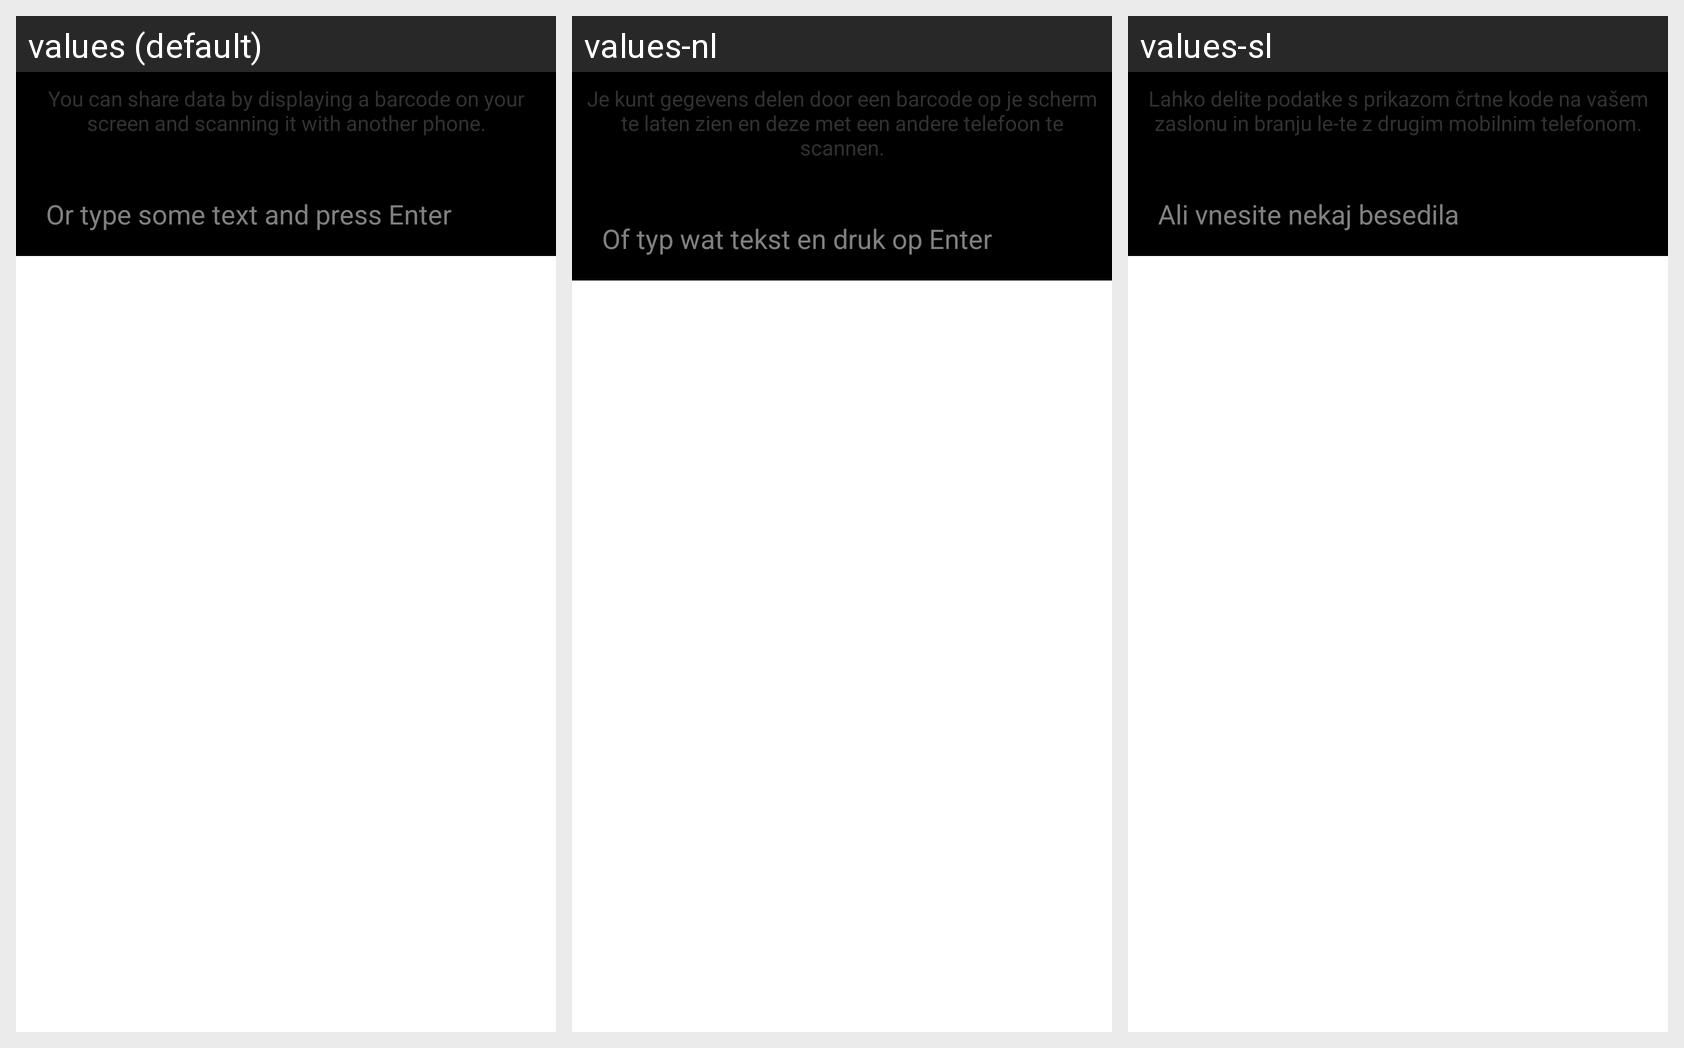

The Android screen above is rendered under several locales of the same app. Produce the string resources it draws, with the default and per-locale values.
Android screen res/layout/share.xml rendered under 3 locales, left to right: values (default), values-nl, values-sl. Device: Nexus 5 (rendered at 1080×1920; each locale shown at half size, 540×960, under a caption strip naming it); theme CaptureTheme.
Other locales in the repository, not shown: values-ca, values-eu, values-fa, values-hu, values-ja, values-ko, values-pl, values-pt, values-sk.
Strings drawn on this screen, with the default value and each locale's value (text and hints the layout hard-codes, and strings that could not be matched under every locale, appear in the picture but are not listed):

msg_share_explanation
  values: You can share data by displaying a barcode on your screen and scanning it with another phone.
  values-nl: Je kunt gegevens delen door een barcode op je scherm te laten zien en deze met een andere telefoon te scannen.
  values-sl: Lahko delite podatke s prikazom črtne kode na vašem zaslonu in branju le-te z drugim mobilnim telefonom.

msg_share_text
  values: Or type some text and press Enter
  values-nl: Of typ wat tekst en druk op Enter
  values-sl: Ali vnesite nekaj besedila
